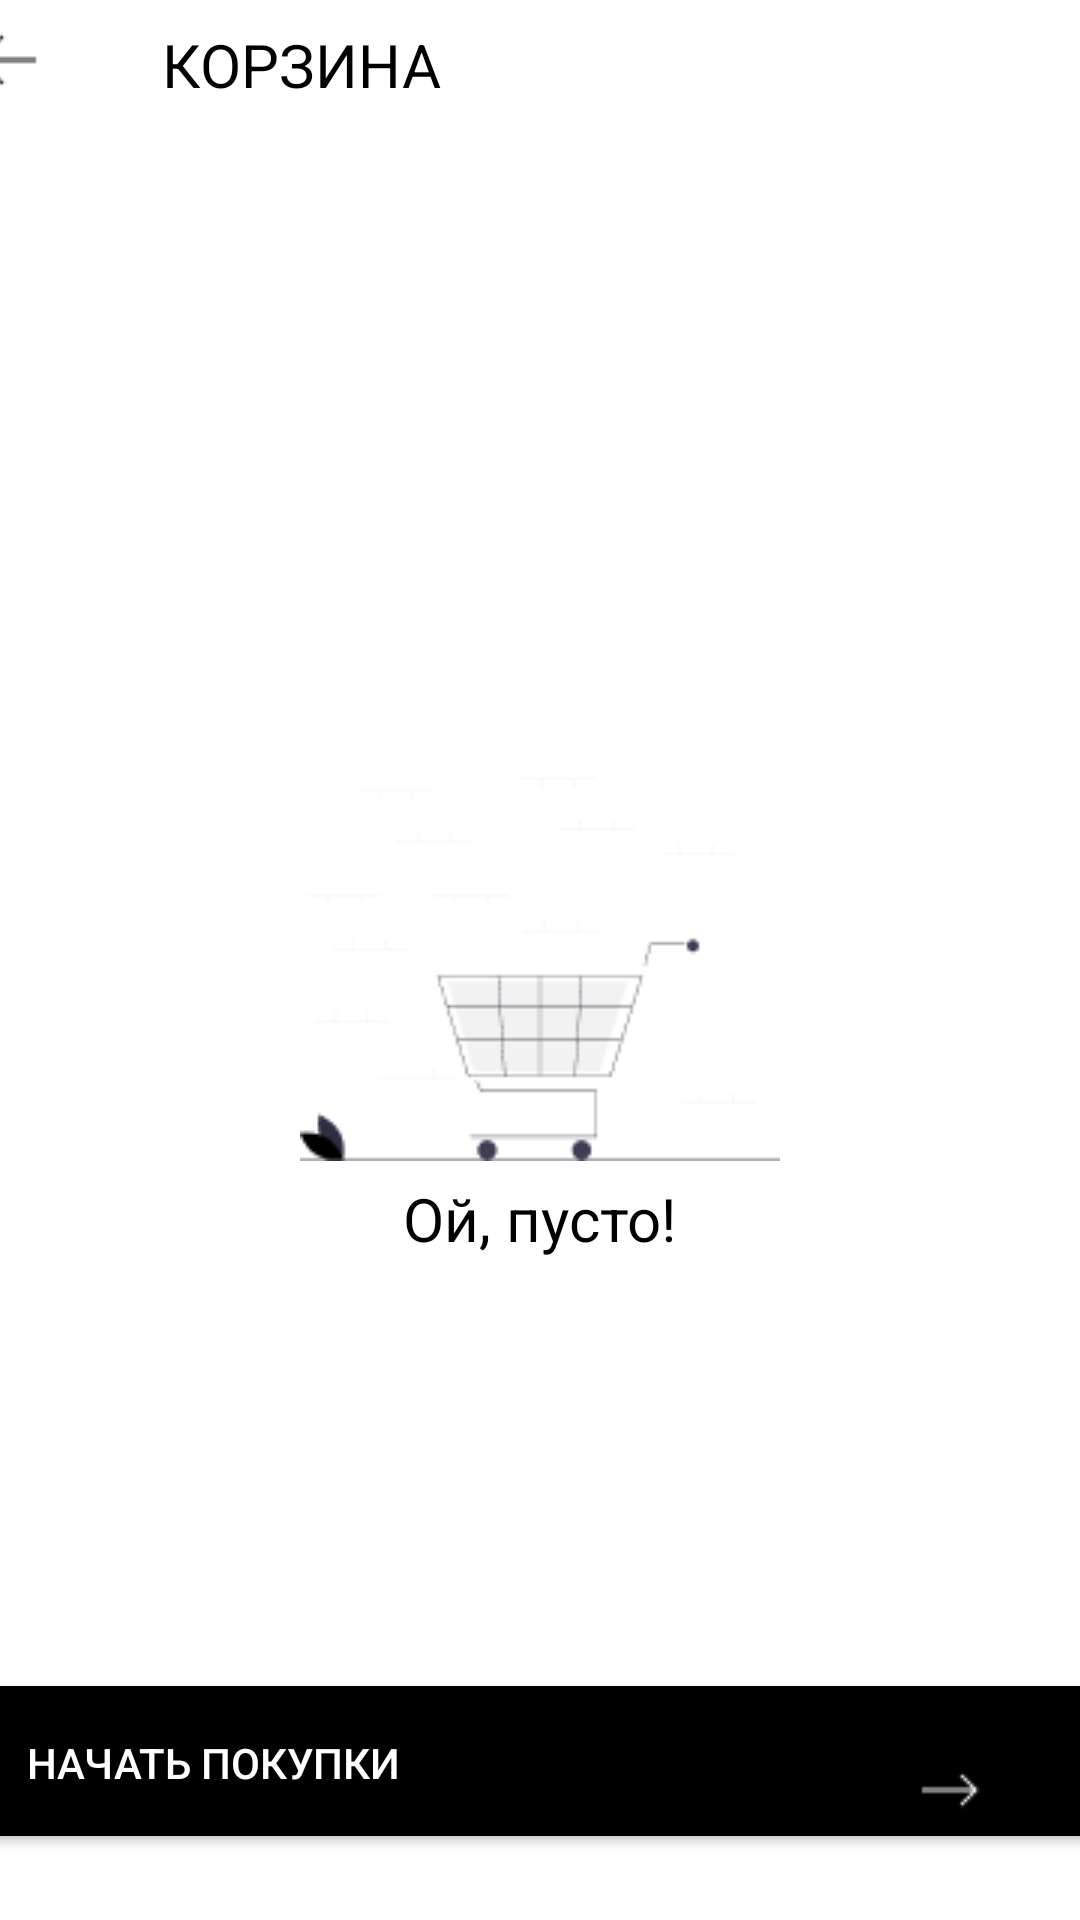

Write the Android layout XML for this screen, with the resource values it uses.
<!-- AndroidManifest.xml: application theme Theme.Idillika -->
<!-- res/layout/basket_screen.xml -->
<?xml version="1.0" encoding="utf-8"?>
<androidx.constraintlayout.widget.ConstraintLayout xmlns:android="http://schemas.android.com/apk/res/android"
    xmlns:app="http://schemas.android.com/apk/res-auto"
    xmlns:tools="http://schemas.android.com/tools"
    android:layout_width="match_parent"
    android:layout_height="match_parent"
    android:orientation="vertical"
    tools:context=".Basket_Activity">


    <androidx.recyclerview.widget.RecyclerView
        android:id="@+id/recyclerViewFavorites"
        android:layout_width="426dp"
        android:layout_height="691dp"
        android:layout_marginBottom="320dp"
        app:layoutManager="androidx.recyclerview.widget.LinearLayoutManager"

        app:layout_constraintBottom_toBottomOf="parent"
        app:layout_constraintEnd_toEndOf="parent"
        app:layout_constraintHorizontal_bias="0.0"
        app:layout_constraintStart_toStartOf="parent"
        app:layout_constraintTop_toBottomOf="@+id/constraintLayout2"
        app:layout_constraintVertical_bias="0.0" />

    <androidx.constraintlayout.widget.ConstraintLayout
        android:id="@+id/constraintLayout2"
        android:layout_width="413dp"
        android:layout_height="40dp"
        android:layout_marginTop="0dp"
        android:background="@color/white"
        app:layout_constraintEnd_toEndOf="parent"
        app:layout_constraintStart_toStartOf="parent"
        app:layout_constraintTop_toTopOf="parent">

        <androidx.appcompat.widget.AppCompatTextView
            android:layout_width="wrap_content"
            android:layout_height="wrap_content"
            android:layout_marginStart="80dp"
            android:layout_marginTop="8dp"
            android:text="КОРЗИНА"
            android:textColor="@color/black"
            android:textSize="20dp"
            app:layout_constraintStart_toStartOf="parent"
            app:layout_constraintTop_toTopOf="parent" />


        <ImageView
            android:id="@+id/nazadImageView"
            android:layout_width="wrap_content"
            android:layout_height="wrap_content"
            android:layout_marginStart="16dp"
            android:layout_marginTop="8dp"
            android:src="@drawable/nazad"
            app:layout_constraintStart_toStartOf="parent"
            app:layout_constraintTop_toTopOf="parent" />
    </androidx.constraintlayout.widget.ConstraintLayout>

    <ImageView
        android:id="@+id/imageView"
        android:layout_width="wrap_content"
        android:layout_height="wrap_content"
        android:src="@drawable/korzina"
        app:layout_constraintBottom_toBottomOf="parent"
        app:layout_constraintEnd_toEndOf="parent"
        app:layout_constraintStart_toStartOf="parent"
        app:layout_constraintTop_toTopOf="parent" />


    <TextView
        android:id="@+id/TW"
        android:layout_width="92dp"
        android:layout_height="36dp"
        android:text="Ой, пусто!"
        android:textColor="@color/black"

        android:textSize="20dp"
        app:layout_constraintBottom_toBottomOf="parent"
        app:layout_constraintEnd_toEndOf="parent"
        app:layout_constraintHorizontal_bias="0.501"
        app:layout_constraintStart_toStartOf="parent"
        app:layout_constraintTop_toTopOf="parent"
        app:layout_constraintVertical_bias="0.65" />

    <androidx.appcompat.widget.AppCompatButton
        android:id="@+id/appCompatButton"
        android:layout_width="371dp"
        android:layout_height="50dp"
        android:layout_marginBottom="28dp"
        android:background="@color/black"
        android:gravity="bottom|left"
        android:paddingHorizontal="15dp"
        android:paddingBottom="15dp"
        android:text="НАЧАТЬ ПОКУПКИ"
        android:textColor="@color/white"
        app:layout_constraintBottom_toBottomOf="parent"
        app:layout_constraintEnd_toEndOf="parent"
        app:layout_constraintHorizontal_bias="0.6"
        app:layout_constraintStart_toStartOf="parent"
        app:layout_constraintVertical_bias="0.955"/>

    <ImageView
        android:layout_width="wrap_content"
        android:layout_height="wrap_content"
        android:elevation="10dp"
        android:src="@drawable/strelka"
        app:layout_constraintBottom_toBottomOf="parent"
        app:layout_constraintEnd_toEndOf="parent"
        app:layout_constraintHorizontal_bias="0.906"
        app:layout_constraintStart_toStartOf="parent"
        app:layout_constraintTop_toTopOf="parent"
        app:layout_constraintVertical_bias="0.949" />


</androidx.constraintlayout.widget.ConstraintLayout>
<!-- resources referenced by this layout -->
<resources>
  <color name="black">#000</color>
  <color name="white">#FFFFFFFF</color>
  <!-- drawable korzina: png bitmap (drawable, 2872 bytes) -->
  <!-- drawable nazad: png bitmap (drawable, 191 bytes) -->
  <!-- drawable strelka: png bitmap (drawable, 192 bytes) -->
  <style name="Theme.Idillika" parent="Theme.MaterialComponents.DayNight.NoActionBar">
          
          <item name="android:statusBarColor">@color/black</item>
  
      </style>
</resources>
